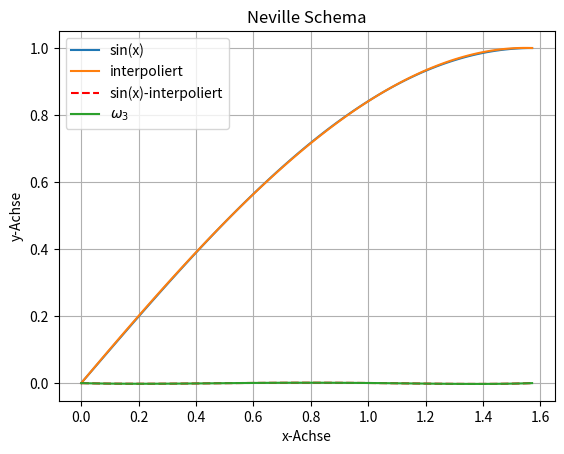
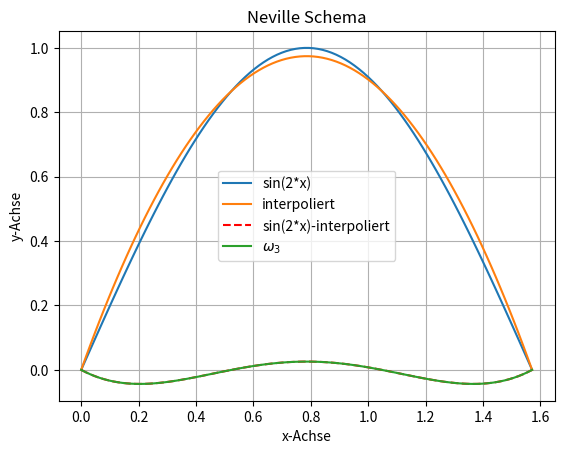
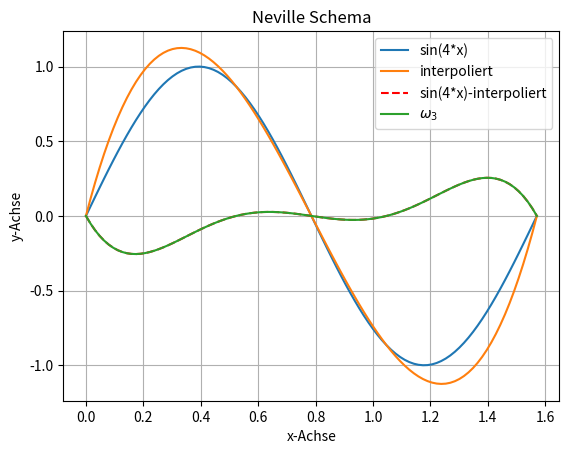
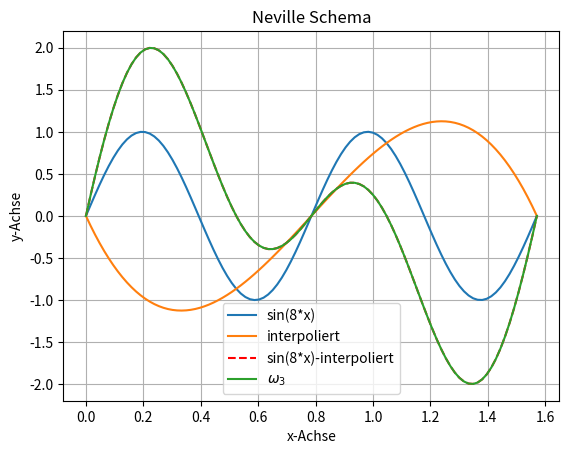

Python code for these plots, in order:
from math import sin, radians, degrees, pi
import numpy as np
import matplotlib.pyplot  as plt


class Neville:
    def __init__(self, p):
        """p(x) := (x; f; [x_0, ... , x_n])"""
        self.x = p[0]
        self.func = p[1]
        self.func_name = "sin(x)"
        # for each x calculate the corresponding y and eliminate duplicates
        self.grid_points = [(x, self.func(x)) for x in p[2]]
        self._construct_piktable()

    def _construct_piktable(self):
        self.pik = [
            [None for _ in range(i)]
            if i != 0 else [x_y[1] for x_y in self.grid_points]
            for i in range(len(self.grid_points))
        ]

    def compute(self, x="",verbose=False):
        if not x:
            x = self.x
        self._construct_piktable()

        if verbose:
            max_len = 0
        for k in range(len(self.pik) - 1):
            for i in range(k, len(self.pik[k]) - 1):
                next_pik = self.pik[k][
                    i+1] + (x - self.grid_points[i+1][0]) / (
                        self.grid_points[i+1][0] - self.grid_points[i-k][0]
                    ) * (self.pik[k][i+1] - self.pik[k][i])
                if verbose:
                    compute_str = f"{next_pik:5.4f} = {self.pik[k][i+1]:5.4f} + "
                    compute_str += f"({degrees(x):3.1f} - {degrees(self.grid_points[i+1][0]):3.1f})"
                    compute_str += f"/({degrees(self.grid_points[i+1][0]):3.1f} - {degrees(self.grid_points[i-k][0]):4.1f})"
                    compute_str += f" * ({self.pik[k][i+1]:5.4f} - {self.pik[k][i]:5.4f})"
                    compute_str += f" | i={i}, k={k}"
                    max_len = max(max_len, len(compute_str))
                    print(compute_str)
                self.pik[k + 1].append(next_pik)
        if verbose:
            print("-" * max_len)
        return self.pik[len(self.pik)-1][len(self.pik[len(self.pik)-1]) - 1]

    def piktable(self):
        """ this function only creates the table as we created """
        local = [l + [None]*(len(self.pik)-len(l)) for l in self.pik]
        # transpose it
        local = [[local[j][i] for j in range(len(local))]
                 for i in range(len(local[0]))]

        output = " " * 6
        for k in range(len(self.pik)):
            output += f" | p_i{k} "
        output += "\n"
        output += " " + "-" * len(output) + "\n"
        for k in range(len(local)):
            output += f" i = {k}"
            for i in range(len(local[k])):
                if local[k][i] is not None:
                    output += f" | {local[k][i]:5.3f}"
                else:
                    output += " |" + " " * 6
            output += "\n"
        return output

    def plot(self):
        startx, endx = 0.00001, pi/2
        x = np.linspace(startx, endx, 100)
        y1 = self.func(x)
        y2 = [self.compute(x=i) for i in x]
        y3 = [(i-c) for i,c in zip(y1, y2)]
        y4 = x * (x - pi/2) * (x - pi/3) * (x - pi/6)


        #  Figure  erstellen
        plt.figure()

        #  Plots  erstellen
        plt.plot(x, y1, label=f'{self.func_name}')
        plt.plot(x, y2, label='interpoliert')
        plt.plot(x, y3, 'r--', label=f'{self.func_name}-interpoliert')
        plt.plot(x, y3, label=r'$\omega_3$')

        #  Labels  fuer x- und y-Achse
        plt.xlabel('x-Achse')
        plt.ylabel('y-Achse')

        # Titel , Legende , Grid
        plt.title('Neville Schema')
        plt.legend()
        plt.grid()

        # Plot  anzeigen
        plt.show()


def main():
    x_n = [0, 30, 60, 90]
    # transform the values from degree to radian
    x_n = [radians(x) for x in x_n]

    # p(x) := (x; f; [x_0, ... , x_n])
    px = [radians(45), np.sin, x_n]

    sin_interpol = Neville(px)
    print(sin_interpol.pik)
    # print(sin_interpol.piktable())
    print("Result: ", sin_interpol.compute(), "\n")
    print(sin_interpol.piktable())
    sin_interpol.plot()

    # create a scaled version of the sin() function
    scaled_sin = lambda n: lambda x: np.sin(n*x)
    for i in [2, 4, 8]:
        px = [radians(45), scaled_sin(i), x_n]
        sin_interpol_b = Neville(px)
        sin_interpol_b.func_name = f"sin({i}*x)"
        print(sin_interpol_b.compute())
        sin_interpol_b.plot()


if __name__ == "__main__":
    main()
